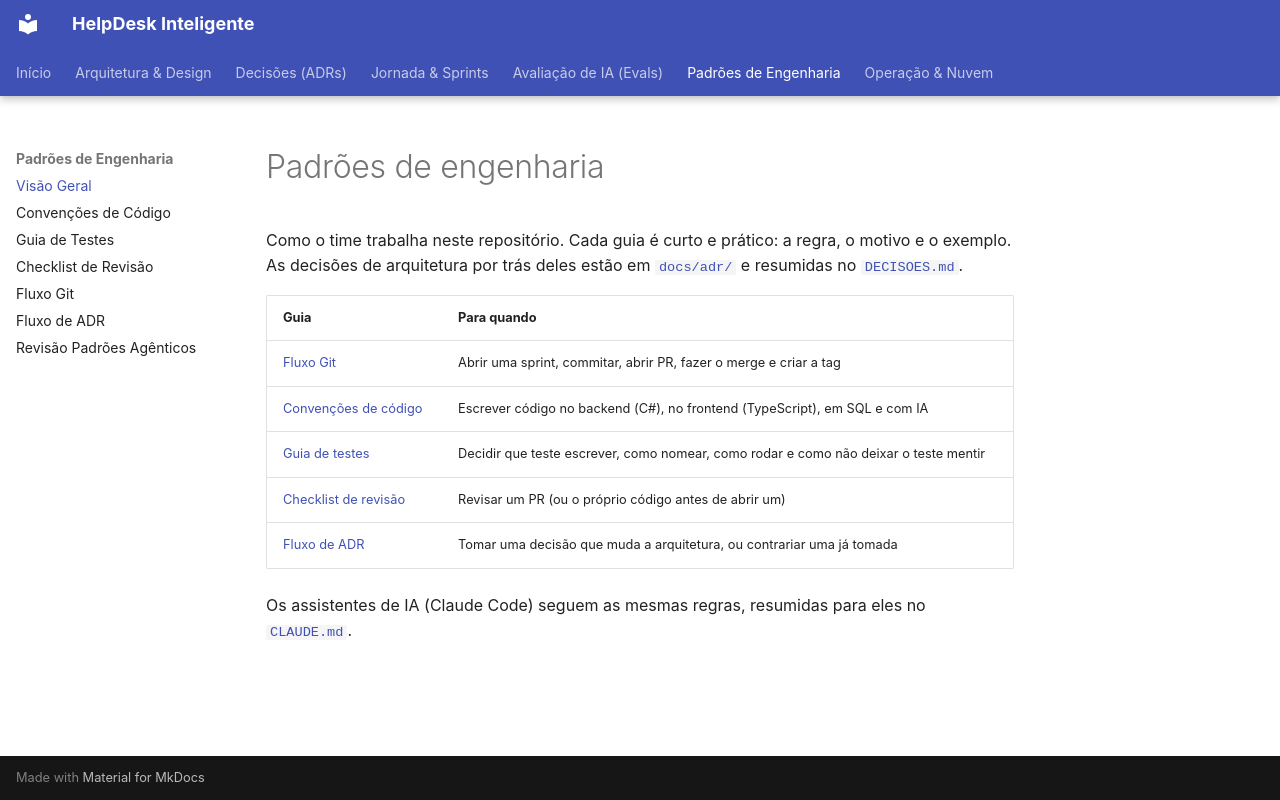

repository: cristianbrunone/helpdesk-inteligente · page: padroes/LEIAME/index.html · generator: mkdocs

# Padrões de engenharia

Como o time trabalha neste repositório. Cada guia é curto e prático: a regra, o motivo e o exemplo. As decisões de arquitetura por trás deles estão em [`docs/adr/`](../adr/) e resumidas no [`DECISOES.md`](../../DECISOES.md).

| Guia | Para quando |
|---|---|
| [Fluxo Git](fluxo-git.md) | Abrir uma sprint, commitar, abrir PR, fazer o merge e criar a tag |
| [Convenções de código](convencoes-de-codigo.md) | Escrever código no backend (C#), no frontend (TypeScript), em SQL e com IA |
| [Guia de testes](guia-de-testes.md) | Decidir que teste escrever, como nomear, como rodar e como não deixar o teste mentir |
| [Checklist de revisão](checklist-de-revisao.md) | Revisar um PR (ou o próprio código antes de abrir um) |
| [Fluxo de ADR](fluxo-de-adr.md) | Tomar uma decisão que muda a arquitetura, ou contrariar uma já tomada |

Os assistentes de IA (Claude Code) seguem as mesmas regras, resumidas para eles no [`CLAUDE.md`](../../CLAUDE.md).
